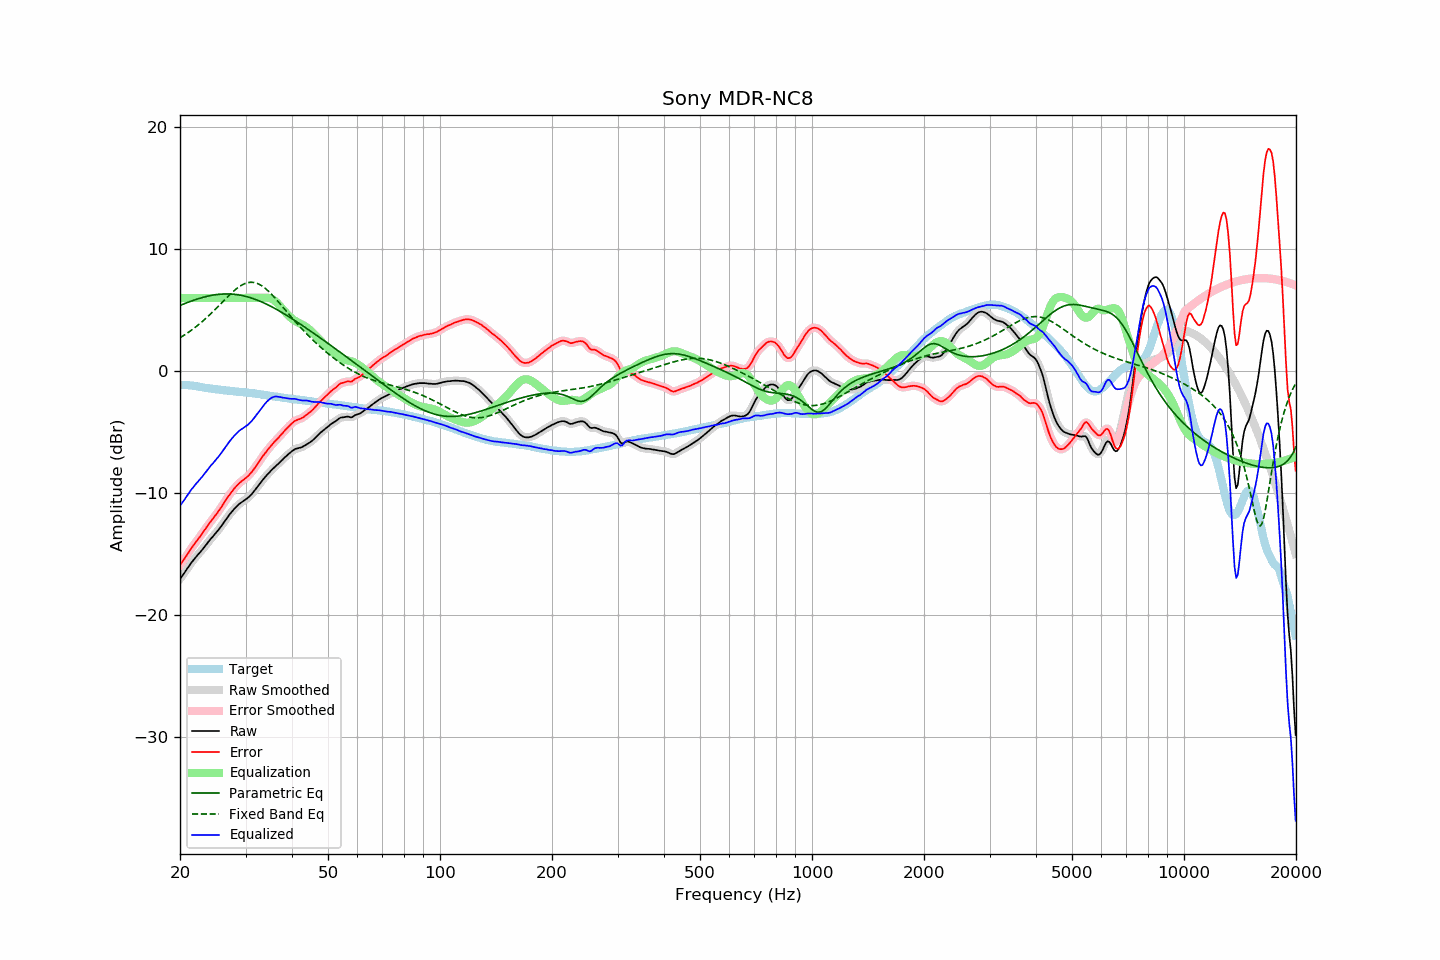

Values plotted in this chart, from the file beside it:
frequency, raw, error, smoothed, error_smoothed, equalization, parametric_eq, fixed_band_eq, equalized_raw, equalized_smoothed, target
20.00, -17.06, -15.91, -17.06, -15.91, 6.00, 5.38, 2.74, -11.06, -11.06, -1.15
20.20, -16.88, -15.73, -16.88, -15.73, 6.00, 5.44, 2.82, -10.88, -10.88, -1.15
20.40, -16.70, -15.54, -16.69, -15.55, 6.00, 5.49, 2.90, -10.70, -10.69, -1.15
20.61, -16.51, -15.36, -16.51, -15.36, 6.00, 5.54, 2.98, -10.51, -10.51, -1.15
20.81, -16.31, -15.15, -16.31, -15.16, 6.00, 5.59, 3.07, -10.31, -10.31, -1.15
21.02, -16.12, -14.97, -16.11, -14.96, 6.00, 5.64, 3.16, -10.12, -10.11, -1.15
21.23, -15.92, -14.75, -15.92, -14.75, 6.00, 5.69, 3.25, -9.92, -9.92, -1.17
21.44, -15.74, -14.55, -15.74, -14.56, 6.00, 5.74, 3.34, -9.74, -9.74, -1.18
21.66, -15.57, -14.37, -15.57, -14.36, 6.00, 5.79, 3.44, -9.57, -9.57, -1.20
21.87, -15.41, -14.18, -15.40, -14.18, 6.00, 5.83, 3.54, -9.41, -9.40, -1.22
22.09, -15.25, -14.01, -15.25, -14.01, 6.00, 5.88, 3.64, -9.25, -9.25, -1.23
22.31, -15.10, -13.83, -15.10, -13.84, 6.00, 5.92, 3.75, -9.10, -9.10, -1.26
22.54, -14.95, -13.67, -14.95, -13.66, 6.00, 5.96, 3.86, -8.95, -8.95, -1.28
22.76, -14.79, -13.48, -14.79, -13.48, 6.00, 6.00, 3.97, -8.79, -8.79, -1.30
22.99, -14.64, -13.30, -14.63, -13.30, 6.00, 6.04, 4.08, -8.64, -8.63, -1.33
23.22, -14.47, -13.10, -14.47, -13.11, 6.00, 6.07, 4.20, -8.47, -8.47, -1.36
23.45, -14.30, -12.91, -14.30, -12.92, 6.00, 6.11, 4.31, -8.30, -8.30, -1.39
23.69, -14.13, -12.74, -14.12, -12.73, 6.00, 6.14, 4.44, -8.13, -8.12, -1.40
23.92, -13.96, -12.54, -13.96, -12.54, 6.00, 6.17, 4.56, -7.96, -7.96, -1.42
24.16, -13.79, -12.36, -13.80, -12.37, 6.00, 6.19, 4.68, -7.79, -7.80, -1.43
24.40, -13.65, -12.20, -13.64, -12.19, 6.00, 6.22, 4.81, -7.65, -7.64, -1.45
24.65, -13.49, -12.02, -13.49, -12.02, 6.00, 6.24, 4.94, -7.49, -7.49, -1.47
24.89, -13.34, -11.85, -13.34, -11.85, 6.00, 6.26, 5.07, -7.34, -7.34, -1.49
25.14, -13.19, -11.69, -13.18, -11.68, 6.00, 6.28, 5.21, -7.19, -7.18, -1.50
25.39, -13.01, -11.50, -13.02, -11.50, 6.00, 6.29, 5.34, -7.01, -7.02, -1.52
25.65, -12.85, -11.32, -12.84, -11.31, 6.00, 6.31, 5.48, -6.85, -6.84, -1.53
25.91, -12.66, -11.10, -12.66, -11.11, 6.00, 6.32, 5.61, -6.66, -6.66, -1.56
26.16, -12.46, -10.89, -12.47, -10.90, 6.00, 6.32, 5.75, -6.46, -6.47, -1.57
26.43, -12.28, -10.70, -12.28, -10.69, 6.00, 6.33, 5.88, -6.28, -6.28, -1.58
26.69, -12.09, -10.49, -12.09, -10.49, 6.00, 6.33, 6.01, -6.09, -6.09, -1.60
26.96, -11.91, -10.30, -11.91, -10.30, 6.00, 6.33, 6.15, -5.91, -5.91, -1.61
27.23, -11.74, -10.12, -11.74, -10.11, 6.00, 6.32, 6.27, -5.74, -5.74, -1.62
27.50, -11.58, -9.94, -11.57, -9.94, 6.00, 6.32, 6.40, -5.58, -5.57, -1.63
27.77, -11.42, -9.76, -11.42, -9.77, 6.00, 6.31, 6.52, -5.42, -5.42, -1.65
28.05, -11.27, -9.60, -11.27, -9.60, 6.00, 6.29, 6.63, -5.27, -5.27, -1.67
28.33, -11.14, -9.45, -11.13, -9.45, 6.00, 6.28, 6.74, -5.14, -5.13, -1.69
28.62, -11.01, -9.31, -11.01, -9.31, 6.00, 6.26, 6.84, -5.01, -5.01, -1.70
28.90, -10.89, -9.18, -10.90, -9.18, 6.00, 6.24, 6.94, -4.89, -4.90, -1.71
29.19, -10.80, -9.07, -10.79, -9.07, 6.00, 6.21, 7.02, -4.80, -4.79, -1.73
29.48, -10.70, -8.97, -10.70, -8.97, 6.00, 6.19, 7.09, -4.70, -4.70, -1.73
29.78, -10.61, -8.87, -10.61, -8.87, 6.00, 6.16, 7.16, -4.61, -4.61, -1.74
30.08, -10.52, -8.77, -10.52, -8.77, 6.00, 6.13, 7.21, -4.52, -4.52, -1.75
30.38, -10.43, -8.66, -10.42, -8.65, 6.00, 6.09, 7.25, -4.43, -4.42, -1.77
30.68, -10.31, -8.52, -10.31, -8.52, 6.00, 6.05, 7.27, -4.31, -4.31, -1.78
30.99, -10.18, -8.37, -10.18, -8.38, 6.00, 6.01, 7.28, -4.18, -4.18, -1.80
31.30, -10.04, -8.22, -10.03, -8.22, 6.00, 5.97, 7.28, -4.04, -4.03, -1.82
31.61, -9.87, -8.04, -9.88, -8.04, 6.00, 5.92, 7.27, -3.87, -3.88, -1.83
31.93, -9.71, -7.86, -9.71, -7.86, 6.00, 5.88, 7.24, -3.71, -3.71, -1.85
32.24, -9.54, -7.66, -9.53, -7.66, 6.00, 5.83, 7.19, -3.54, -3.53, -1.88
32.57, -9.36, -7.47, -9.36, -7.47, 6.00, 5.77, 7.13, -3.36, -3.36, -1.89
32.89, -9.19, -7.28, -9.18, -7.27, 6.00, 5.72, 7.07, -3.19, -3.18, -1.90
33.22, -9.01, -7.07, -9.01, -7.08, 6.01, 5.66, 6.98, -3.00, -3.01, -1.93
33.55, -8.85, -6.90, -8.85, -6.90, 6.02, 5.60, 6.89, -2.83, -2.83, -1.95
33.89, -8.69, -6.72, -8.69, -6.72, 6.03, 5.54, 6.79, -2.66, -2.66, -1.97
34.23, -8.54, -6.55, -8.54, -6.55, 6.03, 5.48, 6.68, -2.51, -2.52, -1.99
34.57, -8.40, -6.39, -8.40, -6.39, 6.01, 5.41, 6.56, -2.39, -2.39, -2.01
34.92, -8.26, -6.23, -8.26, -6.23, 5.98, 5.35, 6.43, -2.28, -2.28, -2.03
35.27, -8.12, -6.07, -8.12, -6.07, 5.93, 5.28, 6.30, -2.19, -2.19, -2.04
35.62, -7.99, -5.92, -7.99, -5.92, 5.86, 5.21, 6.16, -2.13, -2.13, -2.07
35.97, -7.86, -5.77, -7.86, -5.78, 5.76, 5.14, 6.01, -2.09, -2.10, -2.09
... 635 more rows
